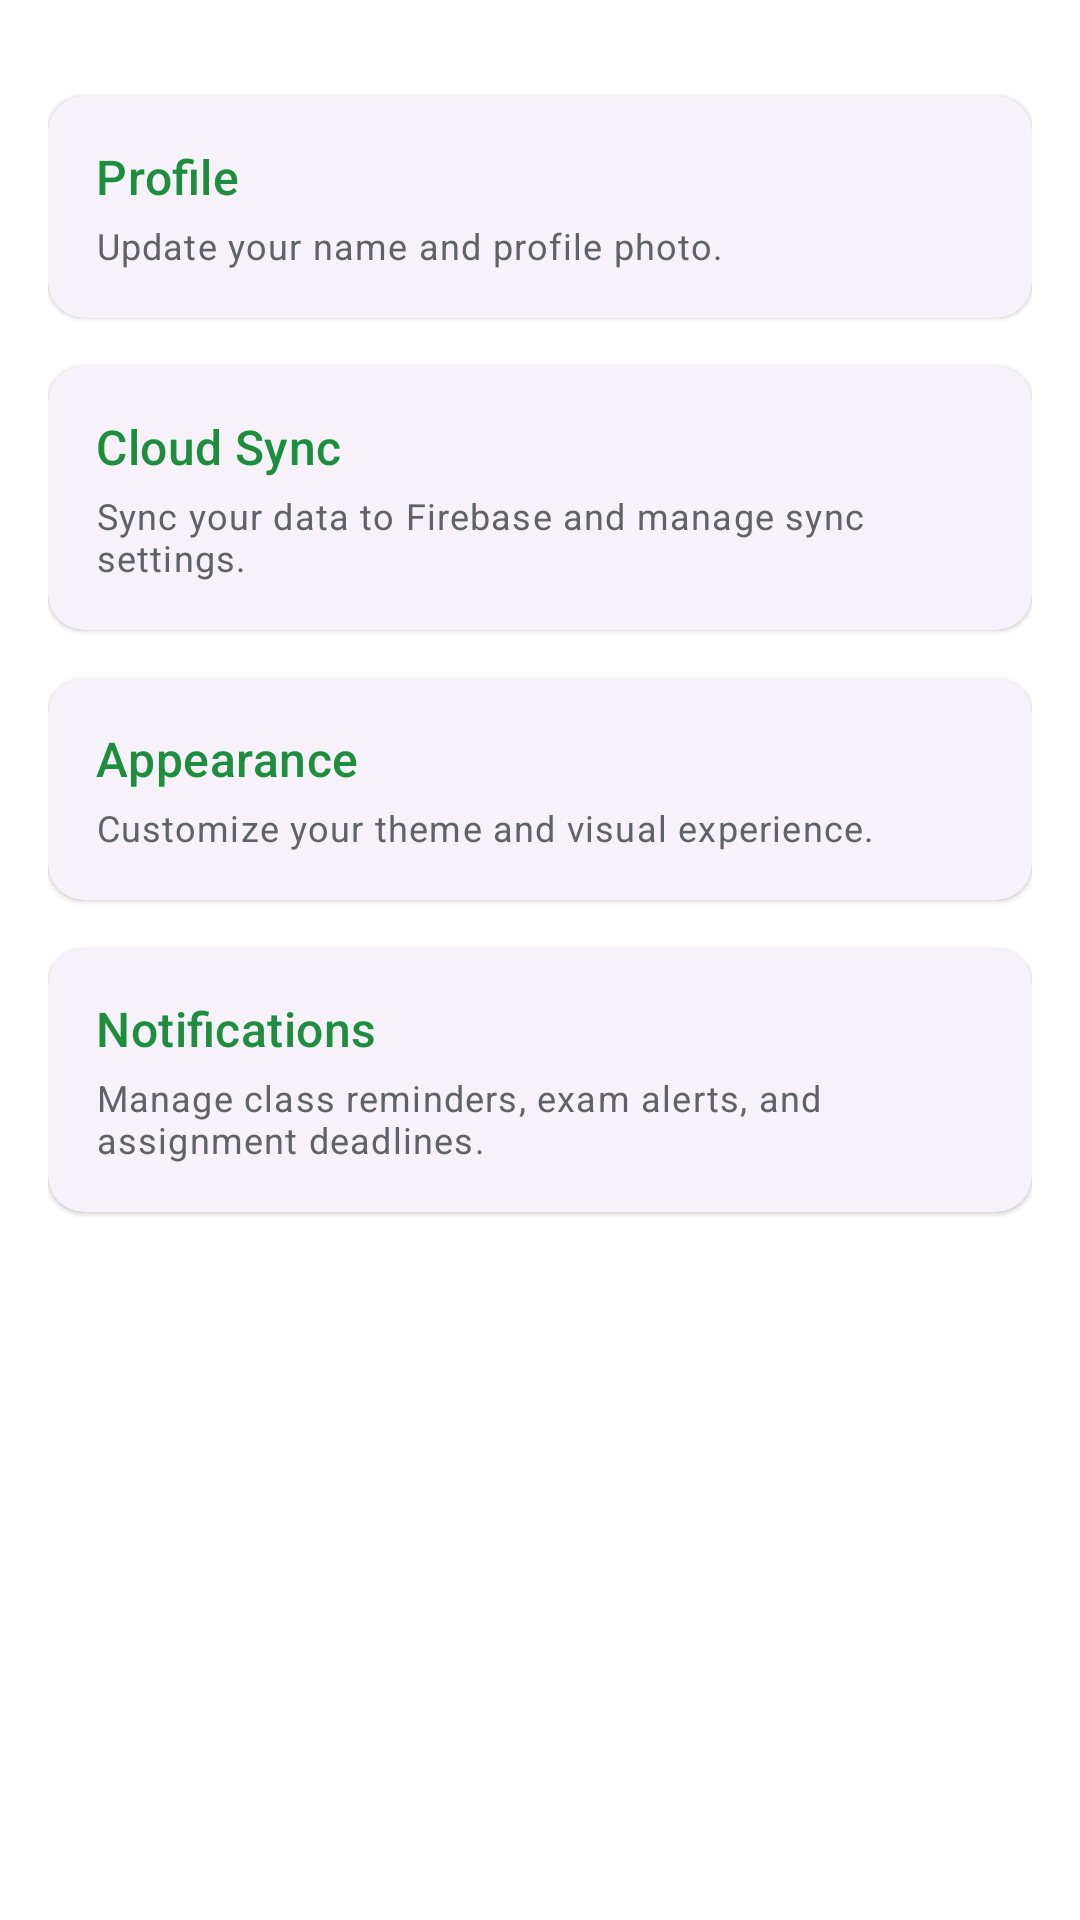

Produce the Android XML layout that renders to this screen, including the resource entries it uses.
<!-- AndroidManifest.xml: application theme Theme.Studbuddy -->
<!-- res/layout/fragment_settings.xml -->
<?xml version="1.0" encoding="utf-8"?>
<LinearLayout xmlns:android="http://schemas.android.com/apk/res/android"
    xmlns:app="http://schemas.android.com/apk/res-auto"
    android:layout_width="match_parent"
    android:layout_height="match_parent"
    android:background="?attr/colorSurface"
    android:orientation="vertical"
    android:padding="16dp">

    <com.google.android.material.card.MaterialCardView
        android:id="@+id/cardProfile"
        android:layout_width="match_parent"
        android:layout_height="wrap_content"
        android:layout_marginTop="16dp"
        android:clickable="true"
        android:focusable="true"
        style="?attr/materialCardViewElevatedStyle"
        app:cardCornerRadius="12dp">

        <LinearLayout
            android:layout_width="match_parent"
            android:layout_height="wrap_content"
            android:orientation="vertical"
            android:padding="16dp">

            <TextView
                android:layout_width="wrap_content"
                android:layout_height="wrap_content"
                android:text="Profile"
                android:textAppearance="?attr/textAppearanceTitleMedium"
                android:textColor="?attr/colorPrimary" />

            <TextView
                android:layout_width="wrap_content"
                android:layout_height="wrap_content"
                android:layout_marginTop="4dp"
                android:text="Update your name and profile photo."
                android:textAppearance="?attr/textAppearanceBodySmall"
                android:textColor="?attr/colorOnSurfaceVariant" />

        </LinearLayout>
    </com.google.android.material.card.MaterialCardView>

    <com.google.android.material.card.MaterialCardView
        android:id="@+id/cardCloudSync"
        android:layout_width="match_parent"
        android:layout_height="wrap_content"
        android:layout_marginTop="16dp"
        android:clickable="true"
        android:focusable="true"
        style="?attr/materialCardViewElevatedStyle"
        app:cardCornerRadius="12dp">

        <LinearLayout
            android:layout_width="match_parent"
            android:layout_height="wrap_content"
            android:orientation="vertical"
            android:padding="16dp">

            <TextView
                android:layout_width="wrap_content"
                android:layout_height="wrap_content"
                android:text="Cloud Sync"
                android:textAppearance="?attr/textAppearanceTitleMedium"
                android:textColor="?attr/colorPrimary" />

            <TextView
                android:layout_width="wrap_content"
                android:layout_height="wrap_content"
                android:layout_marginTop="4dp"
                android:text="Sync your data to Firebase and manage sync settings."
                android:textAppearance="?attr/textAppearanceBodySmall"
                android:textColor="?attr/colorOnSurfaceVariant" />

        </LinearLayout>
    </com.google.android.material.card.MaterialCardView>

    <com.google.android.material.card.MaterialCardView
        android:id="@+id/cardAppearance"
        android:layout_width="match_parent"
        android:layout_height="wrap_content"
        android:layout_marginTop="16dp"
        android:clickable="true"
        android:focusable="true"
        style="?attr/materialCardViewElevatedStyle"
        app:cardCornerRadius="12dp">

        <LinearLayout
            android:layout_width="match_parent"
            android:layout_height="wrap_content"
            android:orientation="vertical"
            android:padding="16dp">

            <TextView
                android:layout_width="wrap_content"
                android:layout_height="wrap_content"
                android:text="Appearance"
                android:textAppearance="?attr/textAppearanceTitleMedium"
                android:textColor="?attr/colorPrimary" />

            <TextView
                android:layout_width="wrap_content"
                android:layout_height="wrap_content"
                android:layout_marginTop="4dp"
                android:text="Customize your theme and visual experience."
                android:textAppearance="?attr/textAppearanceBodySmall"
                android:textColor="?attr/colorOnSurfaceVariant" />

        </LinearLayout>
    </com.google.android.material.card.MaterialCardView>

    <com.google.android.material.card.MaterialCardView
        android:id="@+id/cardNotifications"
        android:layout_width="match_parent"
        android:layout_height="wrap_content"
        android:layout_marginTop="16dp"
        android:clickable="true"
        android:focusable="true"
        style="?attr/materialCardViewElevatedStyle"
        app:cardCornerRadius="12dp">

        <LinearLayout
            android:layout_width="match_parent"
            android:layout_height="wrap_content"
            android:orientation="vertical"
            android:padding="16dp">

            <TextView
                android:layout_width="wrap_content"
                android:layout_height="wrap_content"
                android:text="Notifications"
                android:textAppearance="?attr/textAppearanceTitleMedium"
                android:textColor="?attr/colorPrimary" />

            <TextView
                android:layout_width="wrap_content"
                android:layout_height="wrap_content"
                android:layout_marginTop="4dp"
                android:text="Manage class reminders, exam alerts, and assignment deadlines."
                android:textAppearance="?attr/textAppearanceBodySmall"
                android:textColor="?attr/colorOnSurfaceVariant" />

        </LinearLayout>
    </com.google.android.material.card.MaterialCardView>

</LinearLayout>
<!-- resources referenced by this layout -->
<resources>
  <style name="Theme.Studbuddy" parent="Theme.Material3.DayNight.NoActionBar">
          
          <item name="colorPrimary">@color/md_theme_light_primary</item>
          <item name="colorOnPrimary">@color/md_theme_light_onPrimary</item>
          <item name="colorPrimaryContainer">@color/md_theme_light_primaryContainer</item>
          <item name="colorOnPrimaryContainer">@color/md_theme_light_onPrimaryContainer</item>
          <item name="colorSecondary">@color/md_theme_light_secondary</item>
          <item name="colorOnSecondary">@color/md_theme_light_onSecondary</item>
          <item name="colorSecondaryContainer">@color/md_theme_light_secondaryContainer</item>
          <item name="colorOnSecondaryContainer">@color/md_theme_light_onSecondaryContainer</item>
          <item name="colorTertiary">@color/md_theme_light_tertiary</item>
          <item name="colorOnTertiary">@color/md_theme_light_onTertiary</item>
          <item name="colorTertiaryContainer">@color/md_theme_light_tertiaryContainer</item>
          <item name="colorOnTertiaryContainer">@color/md_theme_light_onTertiaryContainer</item>
          <item name="colorError">@color/md_theme_light_error</item>
          <item name="colorOnError">@color/md_theme_light_onError</item>
          <item name="colorErrorContainer">@color/md_theme_light_errorContainer</item>
          <item name="colorOnErrorContainer">@color/md_theme_light_onErrorContainer</item>
          <item name="android:windowBackground">@color/md_theme_light_background</item>
          <item name="colorOutline">@color/md_theme_light_outline</item>
          <item name="colorSurfaceVariant">@color/md_theme_light_surfaceVariant</item>
          <item name="colorOnSurfaceVariant">@color/md_theme_light_onSurfaceVariant</item>
          <item name="colorSurface">@color/md_theme_light_surface</item>
          <item name="colorOnSurface">@color/md_theme_light_onSurface</item>
  
          
          <item name="headerBackground">?attr/colorSurface</item>
          <item name="headerTextColor">?attr/colorOnSurface</item>
  
          
          <item name="materialCardViewStyle">@style/Widget.Material3.CardView.Outlined</item>
      </style>
  <color name="md_theme_light_primary">#1E8E3E</color>
  <color name="md_theme_light_onPrimary">#FFFFFF</color>
  <color name="md_theme_light_primaryContainer">#E6F4EA</color>
  <color name="md_theme_light_onPrimaryContainer">#0D652D</color>
  <color name="md_theme_light_secondary">#5F6368</color>
  <color name="md_theme_light_onSecondary">#FFFFFF</color>
  <color name="md_theme_light_secondaryContainer">#E8EAED</color>
  <color name="md_theme_light_onSecondaryContainer">#202124</color>
  <color name="md_theme_light_tertiary">#1967D2</color>
  <color name="md_theme_light_onTertiary">#FFFFFF</color>
  <color name="md_theme_light_tertiaryContainer">#E8F0FE</color>
  <color name="md_theme_light_onTertiaryContainer">#174EA6</color>
  <color name="md_theme_light_error">#D93025</color>
  <color name="md_theme_light_onError">#FFFFFF</color>
  <color name="md_theme_light_errorContainer">#FCE8E6</color>
  <color name="md_theme_light_onErrorContainer">#A50E0E</color>
  <color name="md_theme_light_background">#F8F9FA</color>
  <color name="md_theme_light_outline">#DADCE0</color>
  <color name="md_theme_light_surfaceVariant">#F1F3F4</color>
  <color name="md_theme_light_onSurfaceVariant">#5F6368</color>
  <color name="md_theme_light_surface">#FFFFFF</color>
  <color name="md_theme_light_onSurface">#202124</color>
</resources>
